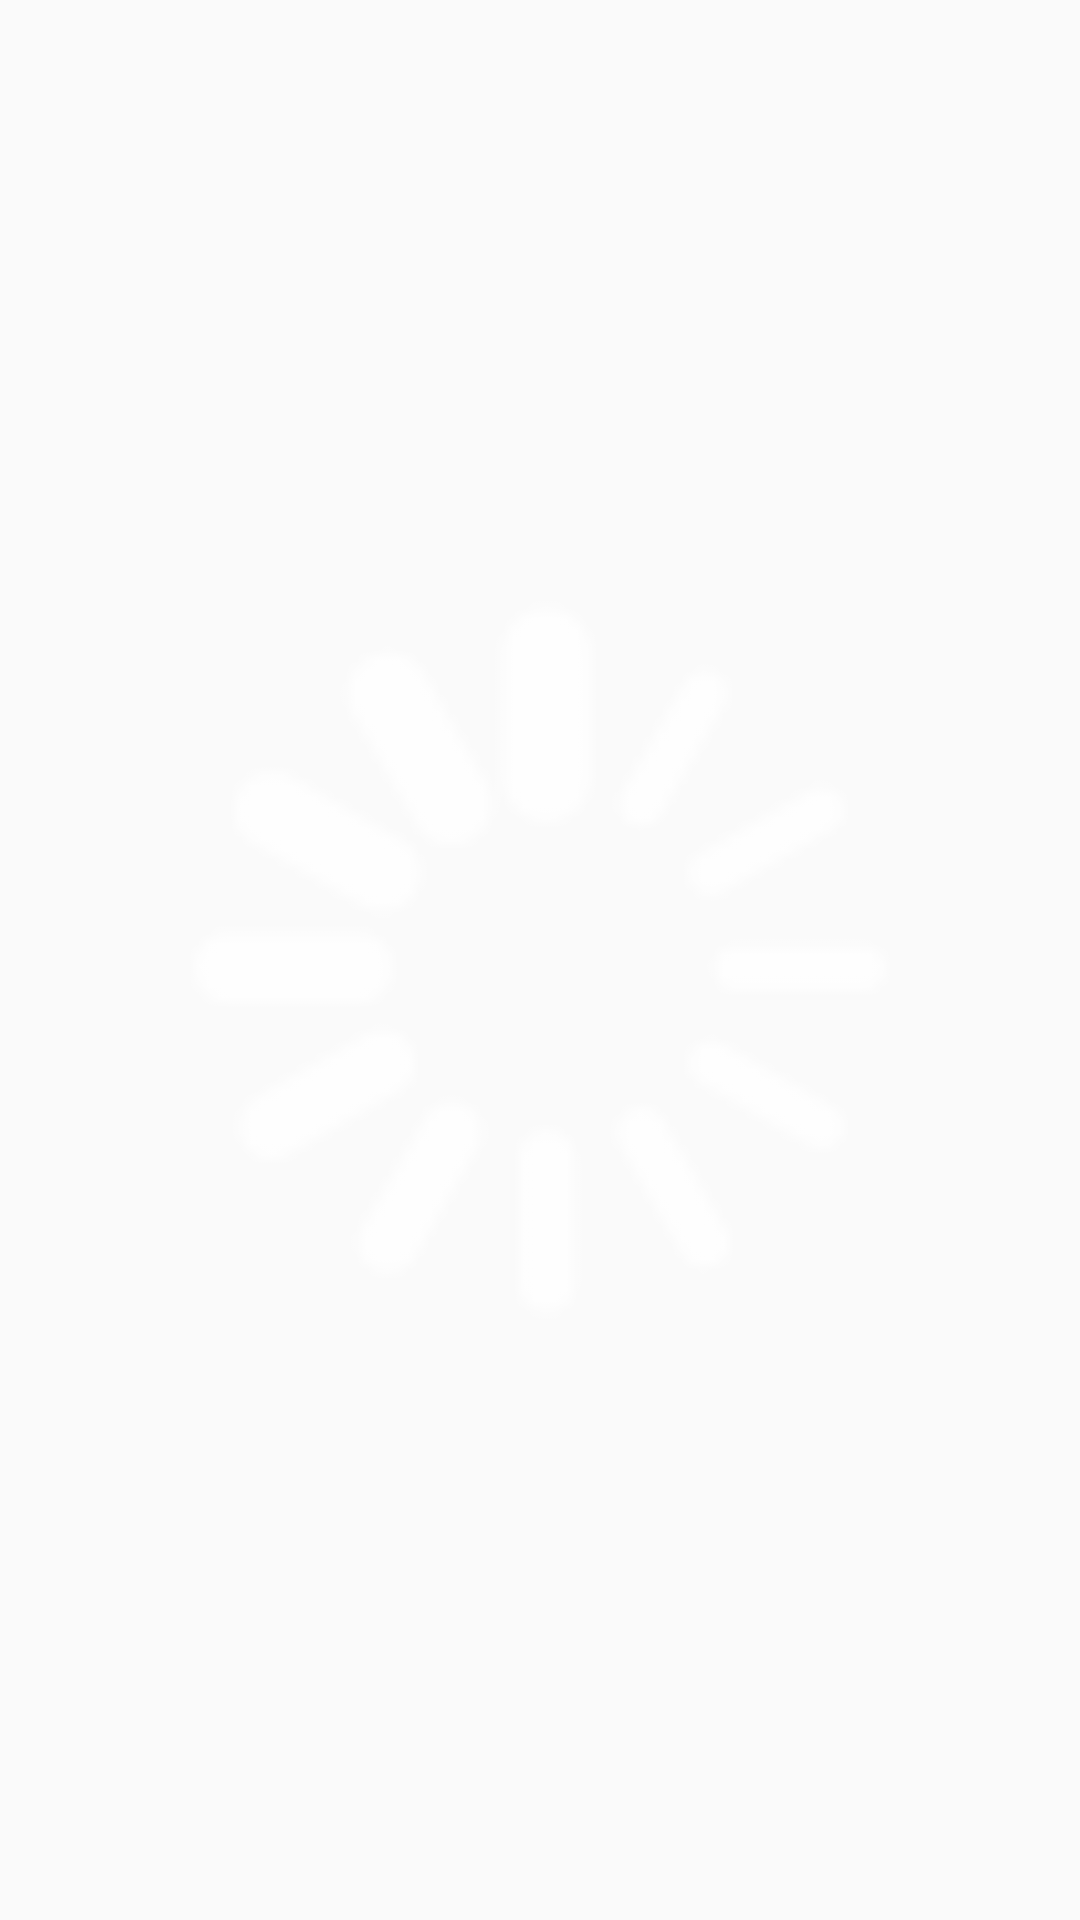

Android layout source for this screen:
<!-- AndroidManifest.xml: application theme MyMaterialTheme -->
<!-- res/layout/loading_view.xml -->
<?xml version="1.0" encoding="utf-8"?>
<ImageView xmlns:android="http://schemas.android.com/apk/res/android"
    style="@android:style/Widget.ActionButton"
    android:layout_width="wrap_content"
    android:layout_height="wrap_content"
    android:contentDescription="@string/action_loading"
    android:src="@drawable/ic_action_loading" />
<!-- resources referenced by this layout -->
<resources>
  <!-- drawable ic_action_loading: png bitmap (drawable-hdpi, 793 bytes) -->
  <string name="action_loading">loadingIcon</string>
  <style name="MyMaterialTheme" parent="MyMaterialTheme.Base">
  
          <item name="android:textColorPrimary">@color/primary_text_material_light</item>
      </style>
  <style name="MyMaterialTheme.Base" parent="Theme.AppCompat.Light.DarkActionBar">
          <item name="windowNoTitle">true</item>
          <item name="windowActionBar">false</item>
          <item name="colorPrimary">@color/colorPrimary</item>
          <item name="colorPrimaryDark">@color/colorPrimaryDark</item>
          <item name="colorAccent">@color/colorAccent</item>
      </style>
  <color name="primary_text_material_light">#fafafa</color>
  <color name="colorPrimary">#00bfa5</color>
  <color name="colorPrimaryDark">#009c8e</color>
  <color name="colorAccent">#c8e8ff</color>
</resources>
